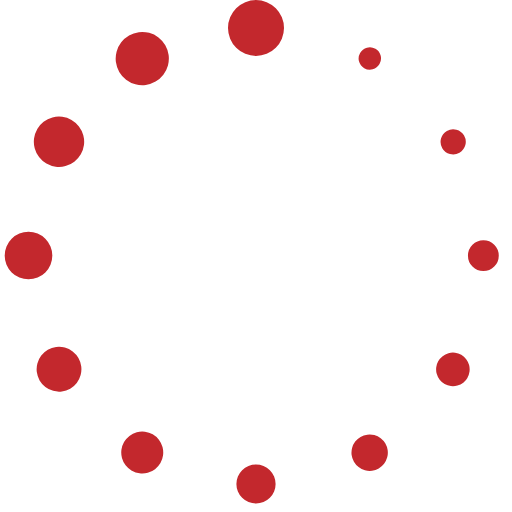
t = 0.00 s
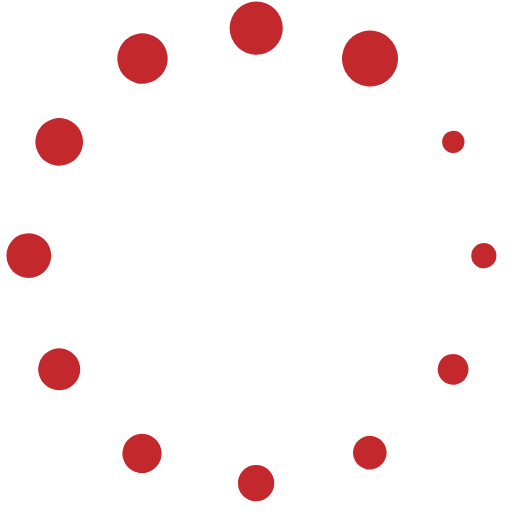
t = 0.12 s
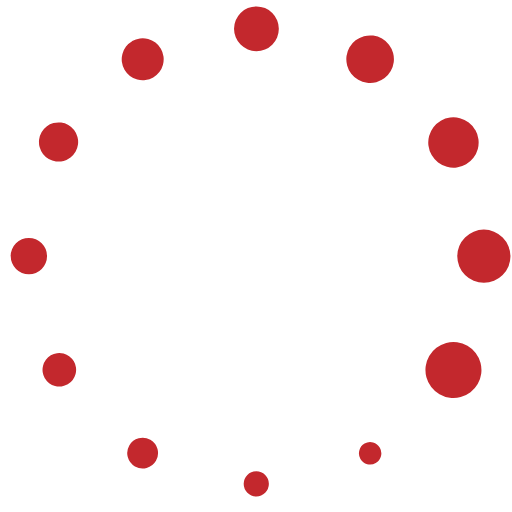
t = 0.25 s
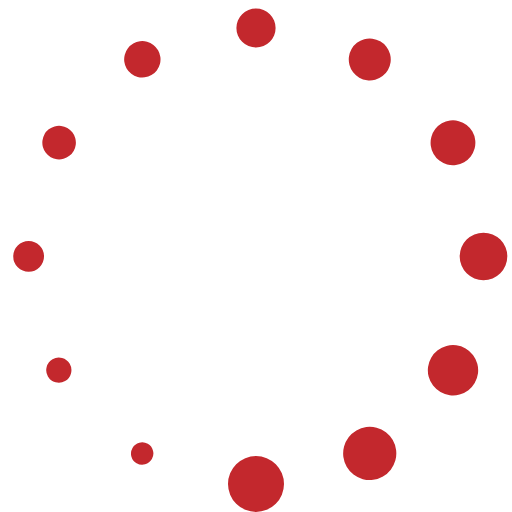
t = 0.36 s
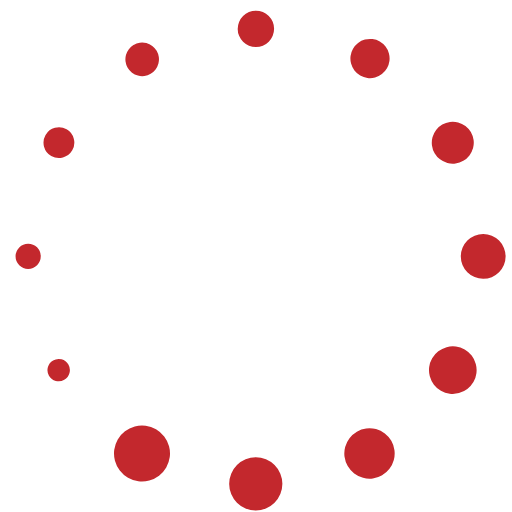
t = 0.48 s
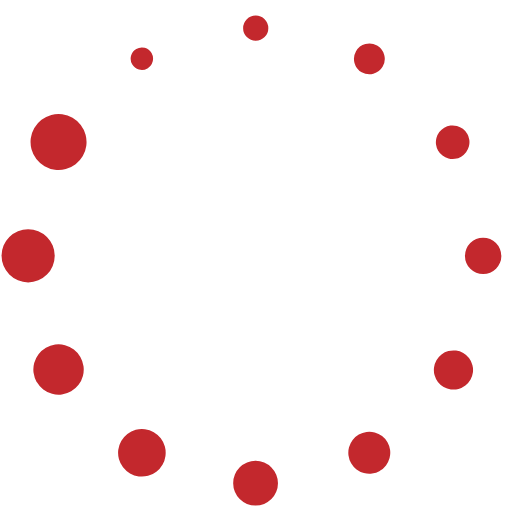
t = 0.61 s

The animated SVG that drew these frames (rendered in a browser with its animation timeline set to each time). Animation: 1 SMIL element (animateTransform=1); one cycle of 0.72 s, repeats indefinitely.

<?xml version="1.0" encoding="UTF-8" standalone="no"?><svg xmlns:svg="http://www.w3.org/2000/svg" xmlns="http://www.w3.org/2000/svg" xmlns:xlink="http://www.w3.org/1999/xlink" version="1.0" width="103px" height="103px" viewBox="0 0 128 128" xml:space="preserve"><g><path d="M64 0a7 7 0 1 1-7 7 7 7 0 0 1 7-7zm29.86 12.2a2.8 2.8 0 1 1-3.83 1.02 2.8 2.8 0 0 1 3.83-1.02zm22.16 21.68a3.15 3.15 0 1 1-4.3-1.15 3.15 3.15 0 0 1 4.3 1.15zm.87 60.53a4.2 4.2 0 1 1-1.57-5.7 4.2 4.2 0 0 1 1.54 5.73zm7.8-30.5a3.85 3.85 0 1 1-3.85-3.85 3.85 3.85 0 0 1 3.85 3.84zm-30 53.2a4.55 4.55 0 1 1 1.66-6.23 4.55 4.55 0 0 1-1.67 6.22zM64 125.9a4.9 4.9 0 1 1 4.9-4.9 4.9 4.9 0 0 1-4.9 4.9zm-31.06-8.22a5.25 5.25 0 1 1 7.17-1.93 5.25 5.25 0 0 1-7.14 1.93zM9.9 95.1a5.6 5.6 0 1 1 7.65 2.06A5.6 5.6 0 0 1 9.9 95.1zM1.18 63.9a5.95 5.95 0 1 1 5.95 5.94 5.95 5.95 0 0 1-5.96-5.94zm8.1-31.6a6.3 6.3 0 1 1 2.32 8.6 6.3 6.3 0 0 1-2.3-8.6zM32.25 8.87a6.65 6.65 0 1 1-2.44 9.1 6.65 6.65 0 0 1 2.46-9.1z" fill="#c3282d"/><animateTransform attributeName="transform" type="rotate" values="0 64 64;30 64 64;60 64 64;90 64 64;120 64 64;150 64 64;180 64 64;210 64 64;240 64 64;270 64 64;300 64 64;330 64 64" calcMode="discrete" dur="720ms" repeatCount="indefinite"></animateTransform></g></svg>